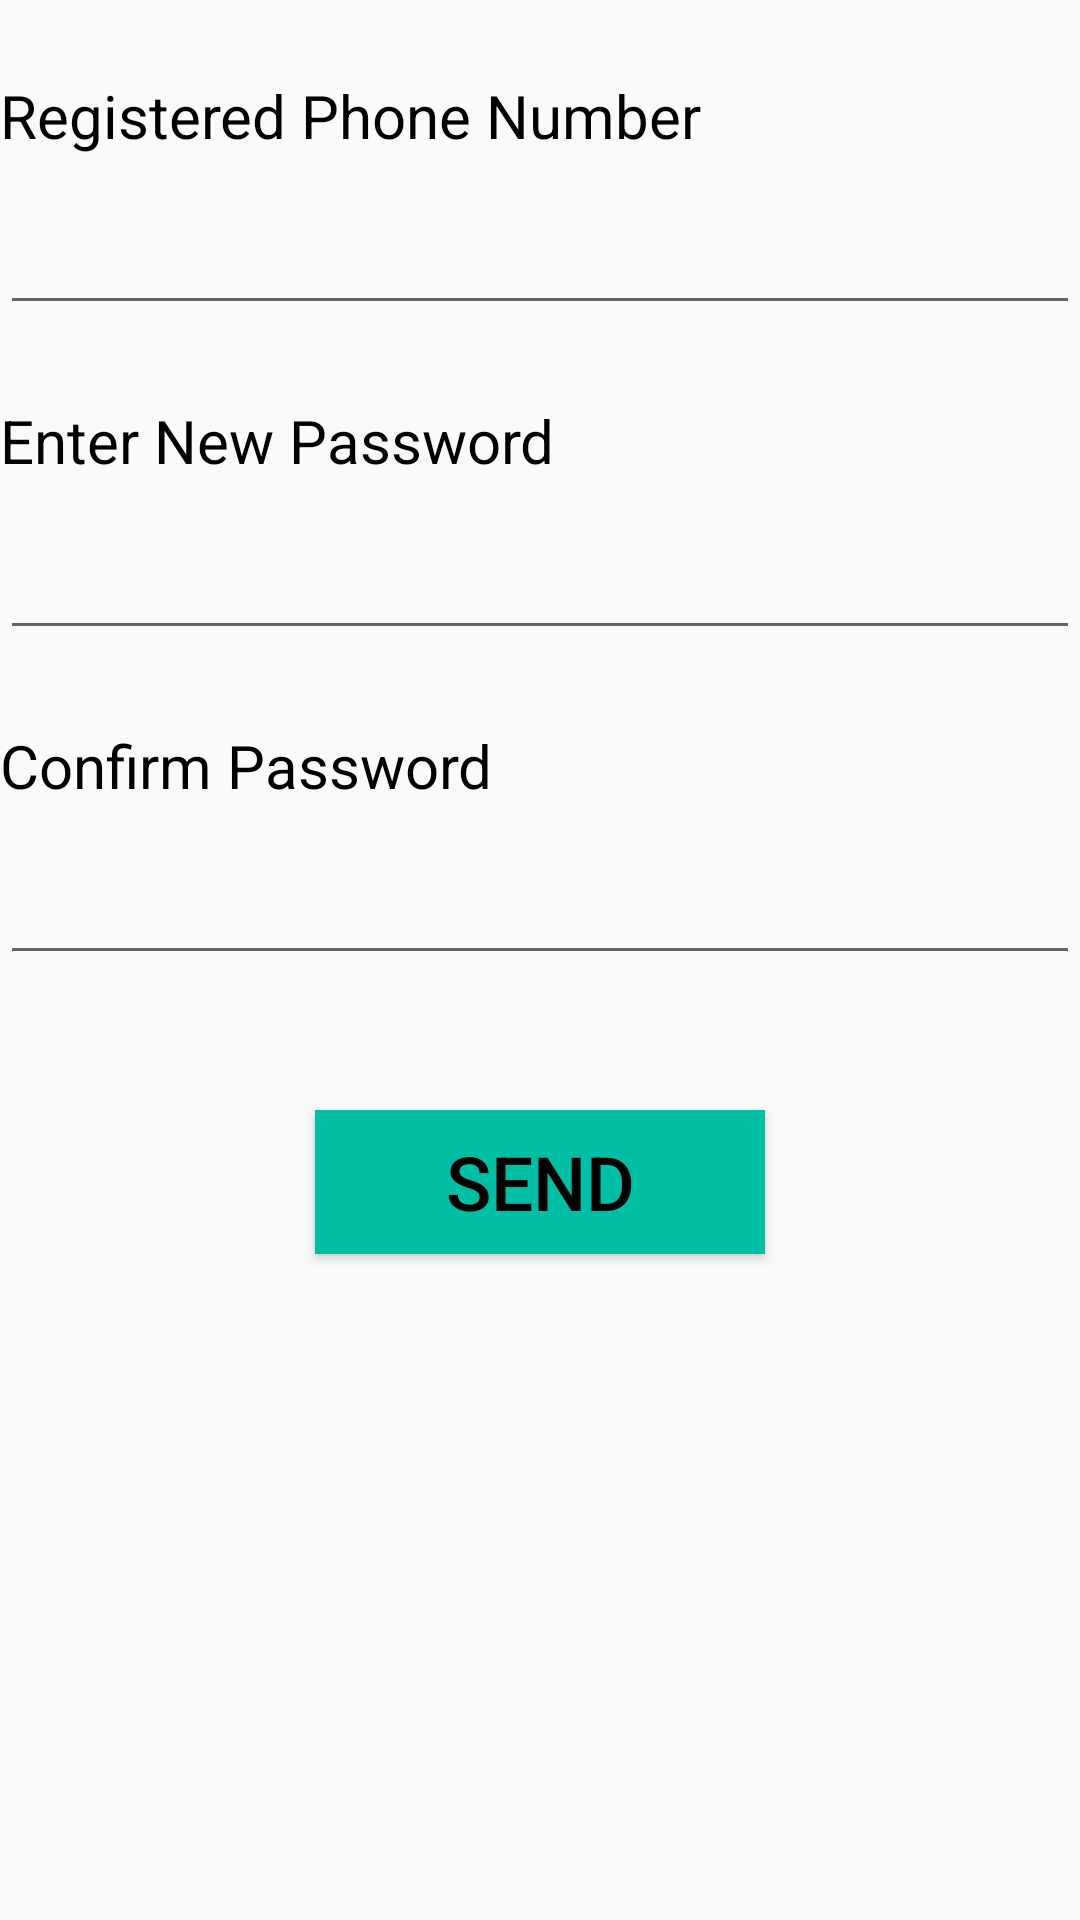

Here is an Android app screen rendered from its layout file. Give the layout XML and the strings, colors and styles it references.
<!-- AndroidManifest.xml: application theme AppTheme -->
<!-- res/layout/activity_password_change.xml -->
<?xml version="1.0" encoding="utf-8"?>

<LinearLayout xmlns:android="http://schemas.android.com/apk/res/android"
    xmlns:app="http://schemas.android.com/apk/res-auto"
    xmlns:tools="http://schemas.android.com/tools"
    android:layout_width="match_parent"
    android:layout_height="match_parent"
    android:layout_marginTop="70dp"
    android:orientation="vertical"
    android:layout_marginStart="20dp"
    android:layout_marginEnd="20dp"
    tools:context=".PasswordChange">
    <TextView
        android:layout_marginTop="25dp"
        android:layout_width="wrap_content"
        android:layout_height="wrap_content"
        android:text="Registered Phone Number"
        android:textSize="20dp"
        android:textColor="@color/black"
        />
    <EditText
        android:layout_marginTop="15dp"
        android:layout_width="match_parent"
        android:layout_height="wrap_content"
        />
    <TextView
        android:layout_marginTop="25dp"
        android:layout_width="wrap_content"
        android:layout_height="wrap_content"
        android:text="Enter New Password"
        android:textSize="20dp"
        android:textColor="@color/black"
        />
    <EditText
        android:layout_marginTop="15dp"
        android:layout_width="match_parent"
        android:layout_height="wrap_content"
        />
    <TextView
        android:layout_marginTop="25dp"
        android:layout_width="wrap_content"
        android:layout_height="wrap_content"
        android:text="Confirm Password"
        android:textSize="20dp"
        android:textColor="@color/black"
        />
    <EditText
        android:layout_marginTop="15dp"
        android:layout_width="match_parent"
        android:layout_height="wrap_content"
        />
    <Button
        android:layout_marginTop="45dp"
        android:layout_width="150dp"
        android:layout_height="wrap_content"
        android:text="send"
        android:textSize="25dp"
        android:textAllCaps="true"
        android:background="@color/green"
        android:textColor="@color/black"
        android:layout_gravity="center"
        />


</LinearLayout>
<!-- resources referenced by this layout -->
<resources>
  <color name="black">#000</color>
  <color name="green">#00bfa5</color>
  <style name="AppTheme" parent="Theme.AppCompat.Light.NoActionBar">
          
          <item name="colorPrimary">#00bfa5
          </item>
          <item name="colorPrimaryDark">#00bfa5
          </item>
          <item name="colorAccent">@color/colorAccent</item>
      </style>
  <color name="colorAccent">#FF4081</color>
</resources>
